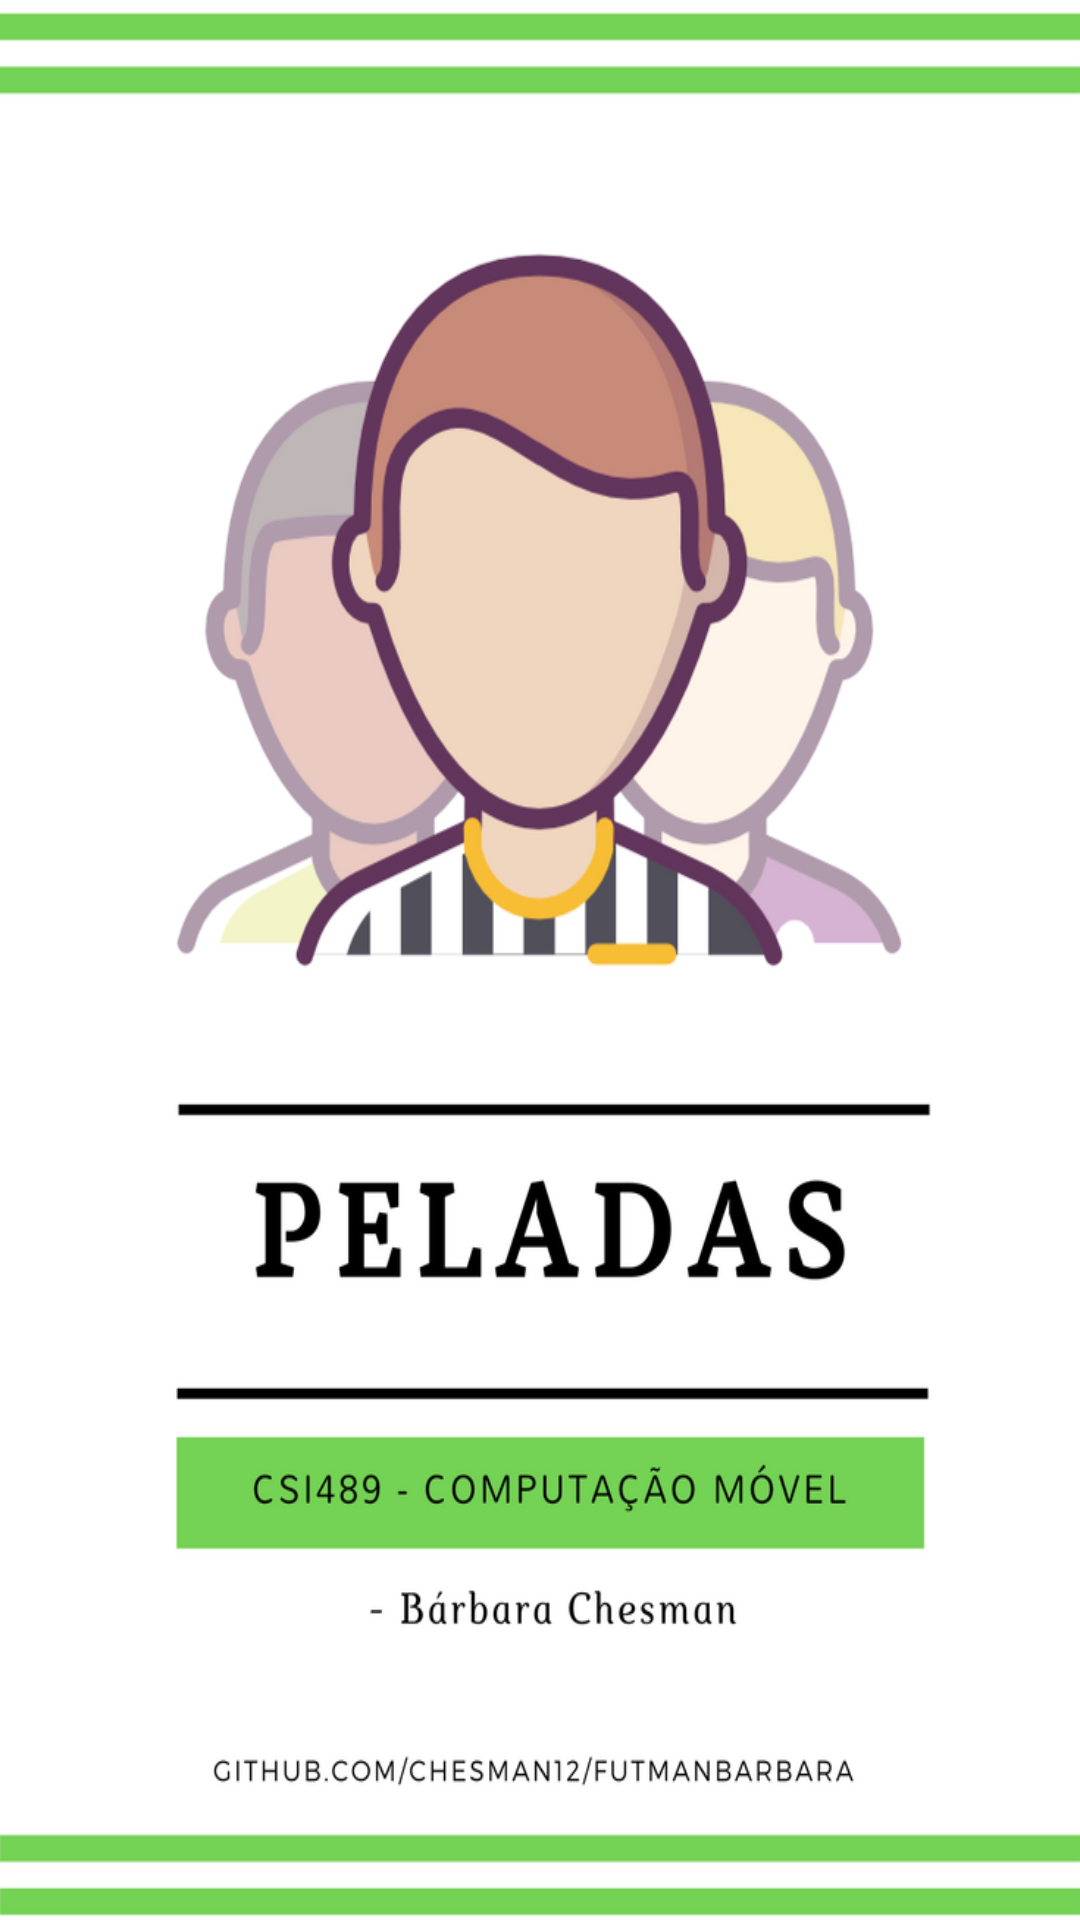

Produce the Android XML layout that renders to this screen, including the resource entries it uses.
<!-- AndroidManifest.xml: application theme AppTheme -->
<!-- res/layout/activity_inicial.xml -->
<?xml version="1.0" encoding="utf-8"?>
<RelativeLayout xmlns:android="http://schemas.android.com/apk/res/android"
    xmlns:app="http://schemas.android.com/apk/res-auto"
    xmlns:tools="http://schemas.android.com/tools"
    android:layout_width="match_parent"
    android:layout_height="match_parent"
    android:background="@drawable/inicial"

    tools:context="br.ufop.barbara.futmanbarbara.MainActivity">


</RelativeLayout>
<!-- resources referenced by this layout -->
<resources>
  <!-- drawable inicial: png bitmap (drawable, 143343 bytes) -->
  <style name="AppTheme" parent="Theme.AppCompat.Light.NoActionBar">
          
          <item name="colorPrimary">@color/colorPrimary</item>
          <item name="colorPrimaryDark">@color/colorPrimaryDark</item>
          <item name="colorAccent">@color/colorAccent</item>
      </style>
  <color name="colorPrimary">#FF88BB56</color>
  <color name="colorPrimaryDark">#303F9F</color>
  <color name="colorAccent">#88bb56</color>
</resources>
